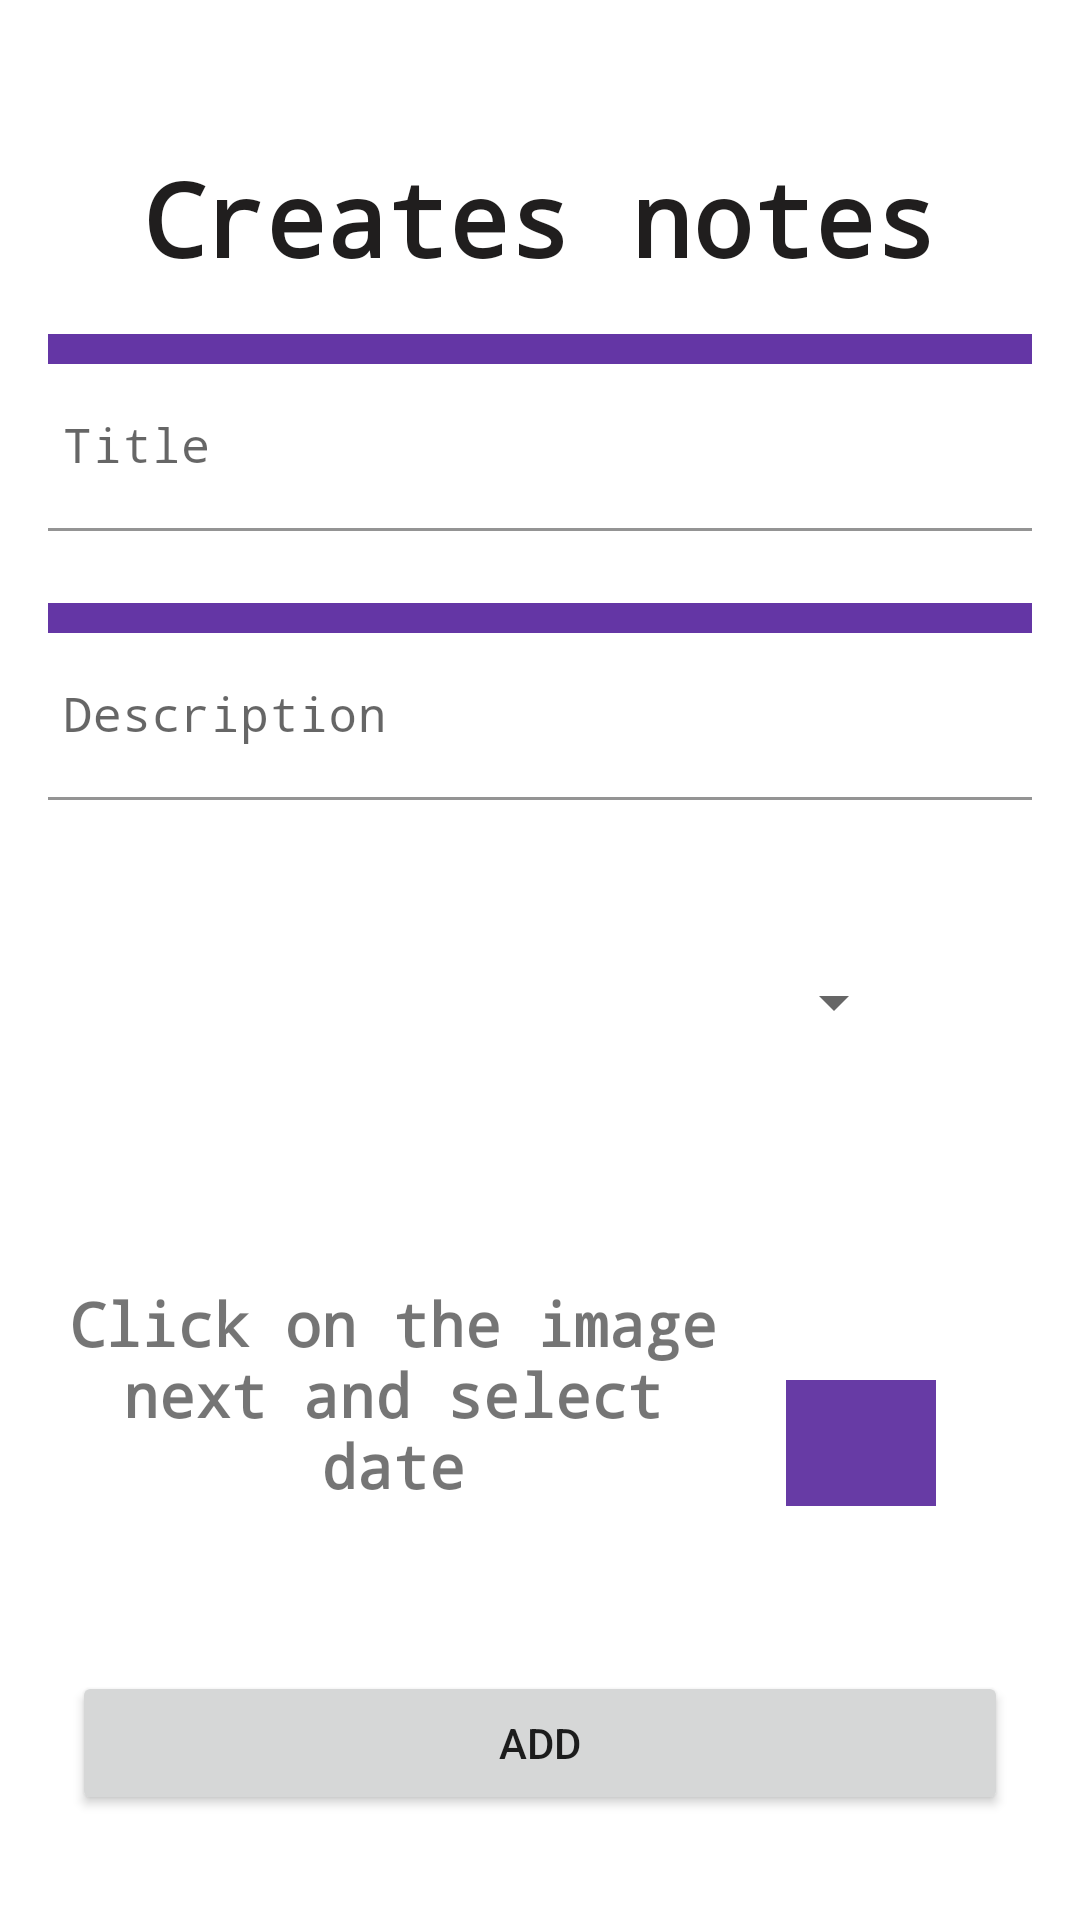

Android layout source for this screen:
<!-- AndroidManifest.xml: application theme Theme.TodoWithEncryption -->
<!-- res/layout/fragment_create_todo.xml -->
<?xml version="1.0" encoding="utf-8"?>
<androidx.constraintlayout.widget.ConstraintLayout xmlns:android="http://schemas.android.com/apk/res/android"
    xmlns:tools="http://schemas.android.com/tools"
    android:layout_width="match_parent"
    android:layout_height="match_parent"
    xmlns:app="http://schemas.android.com/apk/res-auto"
    tools:context=".ui.CreateTodoFragment">


    <com.google.android.material.textfield.TextInputLayout
        android:id="@+id/emailError"
        android:layout_width="0dp"
        android:layout_height="wrap_content"
        android:layout_marginStart="16dp"
        android:layout_marginTop="16dp"
        android:layout_marginEnd="16dp"
        android:background="#FFFFFF"
        android:backgroundTint="#6436A5"
        app:boxCornerRadiusBottomEnd="10dp"
        app:boxCornerRadiusBottomStart="10dp"
        app:boxCornerRadiusTopEnd="10dp"
        app:boxCornerRadiusTopStart="10dp"
        app:circularflow_defaultRadius="10dp"
        app:circularflow_radiusInDP="10dp"
        app:layout_constraintEnd_toEndOf="parent"
        app:layout_constraintHorizontal_bias="0.0"
        app:layout_constraintStart_toStartOf="parent"
        app:layout_constraintTop_toBottomOf="@+id/textView">

        <EditText
            android:id="@+id/notesTitleTv"
            android:layout_width="match_parent"
            android:layout_height="match_parent"
            android:layout_marginTop="10dp"
            android:autofillHints=""
            android:background="#FFFFFF"
            android:backgroundTint="#FFFFFF"
            android:fontFamily="monospace"
            android:hint="@string/prompt_Title"
            android:inputType="textEmailAddress"
            android:maxLines="1"
            android:paddingStart="5dp"
            android:singleLine="true"
            tools:ignore="SpeakableTextPresentCheck,TouchTargetSizeCheck" />
    </com.google.android.material.textfield.TextInputLayout>


    <com.google.android.material.textfield.TextInputLayout
        android:id="@+id/DescriptionBox"
        android:layout_width="0dp"
        android:layout_height="wrap_content"
        android:layout_marginStart="16dp"
        android:layout_marginTop="24dp"
        android:layout_marginEnd="16dp"
        android:background="#FFFFFF"
        android:backgroundTint="#6436A5"
        app:boxCornerRadiusBottomEnd="10dp"
        app:boxCornerRadiusBottomStart="10dp"
        app:boxCornerRadiusTopEnd="10dp"
        app:boxCornerRadiusTopStart="10dp"
        app:circularflow_defaultRadius="10dp"
        app:circularflow_radiusInDP="10dp"
        app:layout_constraintEnd_toEndOf="parent"
        app:layout_constraintHorizontal_bias="1.0"
        app:layout_constraintStart_toStartOf="parent"
        app:layout_constraintTop_toBottomOf="@+id/emailError">

        <EditText
            android:id="@+id/notesDescriptionTv"
            android:layout_width="match_parent"
            android:layout_height="match_parent"
            android:layout_marginTop="10dp"
            android:background="#FFFFFF"
            android:backgroundTint="#FFFFFF"
            android:ems="10"
            android:fontFamily="monospace"
            android:hint="@string/prompt_Description"
            android:inputType="textMultiLine"
            android:paddingStart="5dp"
            tools:ignore="SpeakableTextPresentCheck,TouchTargetSizeCheck" />
    </com.google.android.material.textfield.TextInputLayout>

    <TextView
        android:id="@+id/dateTV"
        android:layout_width="0dp"
        android:layout_height="wrap_content"
        android:layout_marginStart="16dp"
        android:layout_marginTop="58dp"
        android:layout_marginEnd="16dp"
        android:fontFamily="monospace"
        android:text="Click on the image next and select date"
        android:textAlignment="center"
        android:textSize="20sp"
        android:textStyle="bold"
        app:layout_constraintEnd_toStartOf="@+id/datePickerIv"
        app:layout_constraintHorizontal_bias="0.0"
        app:layout_constraintStart_toStartOf="parent"
        app:layout_constraintTop_toBottomOf="@+id/spinner" />

    <ImageView
        android:id="@+id/datePickerIv"
        android:layout_width="50dp"
        android:layout_height="42dp"
        android:layout_marginEnd="48dp"
        android:background="#673BA5"
        android:src="@drawable/ic_calendar"
        app:layout_constraintBottom_toBottomOf="@+id/dateTV"
        app:layout_constraintEnd_toEndOf="parent"
        app:layout_constraintTop_toTopOf="@+id/dateTV"
        app:layout_constraintVertical_bias="1.0" />

    <Button
        android:id="@+id/notesAdd"
        android:layout_width="0dp"
        android:layout_height="wrap_content"
        android:layout_marginStart="24dp"
        android:layout_marginTop="60dp"
        android:layout_marginEnd="24dp"
        android:layout_marginBottom="40dp"
        android:text="@string/add"
        app:cornerRadius="20dp"
        app:layout_constraintBottom_toBottomOf="parent"
        app:layout_constraintEnd_toEndOf="parent"
        app:layout_constraintHorizontal_bias="0.529"
        app:layout_constraintStart_toStartOf="parent"
        app:layout_constraintTop_toBottomOf="@+id/dateTV" />


    <TextView
        android:id="@+id/textView"
        android:layout_width="wrap_content"
        android:layout_height="wrap_content"
        android:layout_marginTop="50dp"
        android:layout_marginBottom="16dp"
        android:fontFamily="monospace"
        android:text="@string/create_notes"
        android:textColor="#201E1E"
        android:textSize="34sp"
        android:textStyle="bold"
        app:layout_constraintBottom_toTopOf="@+id/emailError"
        app:layout_constraintEnd_toEndOf="parent"
        app:layout_constraintHorizontal_bias="0.497"
        app:layout_constraintStart_toStartOf="parent"
        app:layout_constraintTop_toTopOf="parent" />

    <Spinner
        android:id="@+id/spinner"
        android:layout_width="244dp"
        android:layout_height="71dp"
        android:layout_marginStart="16dp"
        android:layout_marginTop="32dp"
        android:layout_marginEnd="16dp"
        android:minHeight="48dp"
        app:layout_constraintEnd_toEndOf="parent"
        app:layout_constraintStart_toStartOf="parent"
        app:layout_constraintTop_toBottomOf="@+id/DescriptionBox"
        tools:ignore="SpeakableTextPresentCheck" />


</androidx.constraintlayout.widget.ConstraintLayout>
<!-- resources referenced by this layout -->
<resources>
  <string name="add">Add</string>
  <string name="create_notes">Creates notes</string>
  <string name="prompt_Description">Description</string>
  <string name="prompt_Title">Title</string>
  <style name="Theme.TodoWithEncryption" parent="Theme.MaterialComponents.DayNight.DarkActionBar">
          
          <item name="colorPrimary">@color/purple_500</item>
          <item name="colorPrimaryVariant">@color/purple_700</item>
          <item name="colorOnPrimary">@color/white</item>
          
          <item name="colorSecondary">@color/teal_200</item>
          <item name="colorSecondaryVariant">@color/teal_700</item>
          <item name="colorOnSecondary">@color/black</item>
          
          <item name="android:statusBarColor" tools:targetApi="l">?attr/colorPrimaryVariant</item>
          
      </style>
  <color name="purple_500">#6436A5</color>
  <color name="purple_700">#6436A5</color>
  <color name="white">#FFFFFFFF</color>
  <color name="teal_200">#FF03DAC5</color>
  <color name="teal_700">#FF018786</color>
  <color name="black">#FF000000</color>
</resources>
